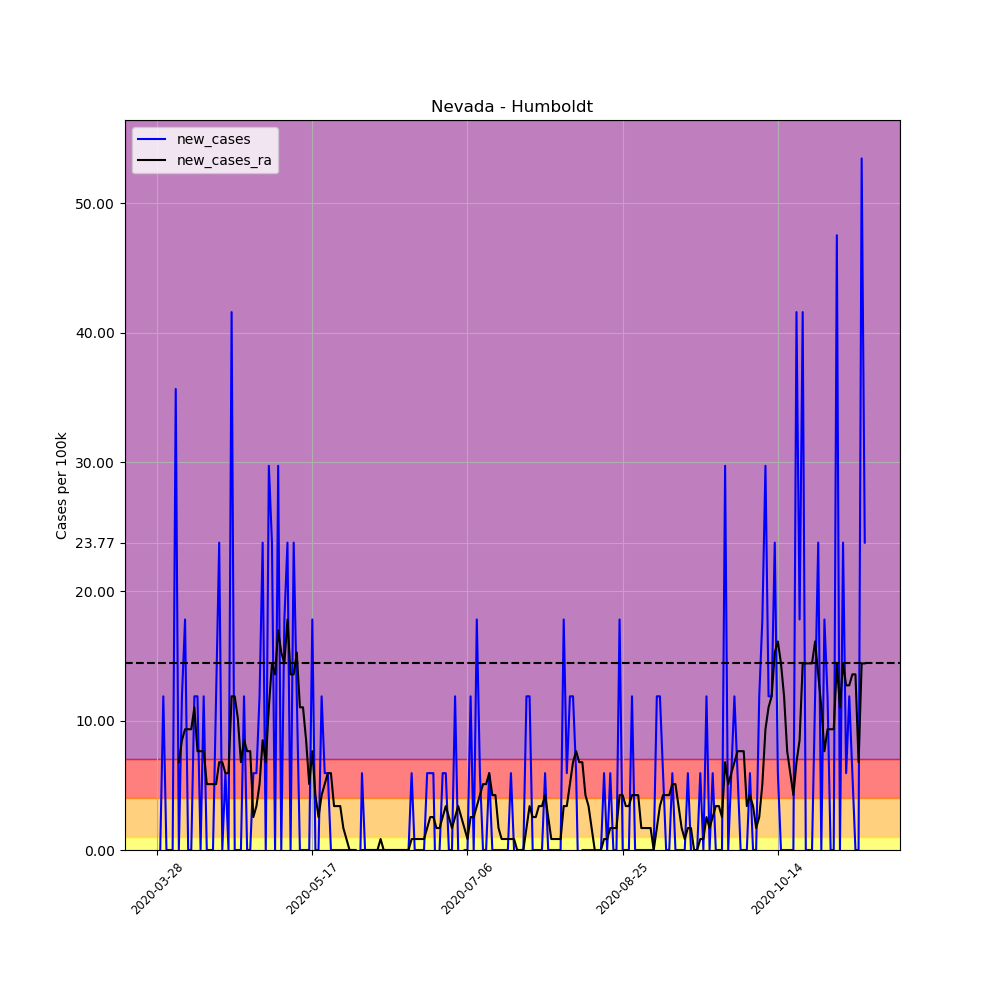

Data behind this chart, as committed beside it:
, date, county, state, fips, cases, deaths, COUNTY, STNAME, CTYNAME, POPESTIMATE2019, per_100k, per_100k_ra, new_cases, new_cases_ra
428190, 2020-03-28, Humboldt, Nevada, 32013, 1, 0, 13, Nevada, Humboldt, 16831, 5.941, , , 
428191, 2020-03-29, Humboldt, Nevada, 32013, 1, 0, 13, Nevada, Humboldt, 16831, 5.941, , 0.0, 
428192, 2020-03-30, Humboldt, Nevada, 32013, 3, 0, 13, Nevada, Humboldt, 16831, 17.82, , 11.88, 
428193, 2020-03-31, Humboldt, Nevada, 32013, 3, 0, 13, Nevada, Humboldt, 16831, 17.82, , 0.0, 
428194, 2020-04-01, Humboldt, Nevada, 32013, 3, 0, 13, Nevada, Humboldt, 16831, 17.82, , 0.0, 
428195, 2020-04-02, Humboldt, Nevada, 32013, 3, 0, 13, Nevada, Humboldt, 16831, 17.82, , 0.0, 
428196, 2020-04-03, Humboldt, Nevada, 32013, 9, 0, 13, Nevada, Humboldt, 16831, 53.47, 19.52, 35.65, 
428197, 2020-04-04, Humboldt, Nevada, 32013, 9, 0, 13, Nevada, Humboldt, 16831, 53.47, 26.31, 0.0, 6.79
428198, 2020-04-05, Humboldt, Nevada, 32013, 11, 0, 13, Nevada, Humboldt, 16831, 65.36, 34.8, 11.88, 8.488
428199, 2020-04-06, Humboldt, Nevada, 32013, 14, 0, 13, Nevada, Humboldt, 16831, 83.18, 44.14, 17.82, 9.337
428200, 2020-04-07, Humboldt, Nevada, 32013, 14, 0, 13, Nevada, Humboldt, 16831, 83.18, 53.47, 0.0, 9.337
428201, 2020-04-08, Humboldt, Nevada, 32013, 14, 0, 13, Nevada, Humboldt, 16831, 83.18, 62.81, 0.0, 9.337
428202, 2020-04-09, Humboldt, Nevada, 32013, 16, 0, 13, Nevada, Humboldt, 16831, 95.06, 73.84, 11.88, 11.03
428203, 2020-04-10, Humboldt, Nevada, 32013, 18, 0, 13, Nevada, Humboldt, 16831, 106.9, 81.48, 11.88, 7.639
428204, 2020-04-11, Humboldt, Nevada, 32013, 18, 0, 13, Nevada, Humboldt, 16831, 106.9, 89.12, 0.0, 7.639
428205, 2020-04-12, Humboldt, Nevada, 32013, 20, 0, 13, Nevada, Humboldt, 16831, 118.8, 96.76, 11.88, 7.639
428206, 2020-04-13, Humboldt, Nevada, 32013, 20, 0, 13, Nevada, Humboldt, 16831, 118.8, 101.9, 0.0, 5.093
428207, 2020-04-14, Humboldt, Nevada, 32013, 20, 1, 13, Nevada, Humboldt, 16831, 118.8, 106.9, 0.0, 5.093
428208, 2020-04-15, Humboldt, Nevada, 32013, 20, 1, 13, Nevada, Humboldt, 16831, 118.8, 112, 0.0, 5.093
428209, 2020-04-16, Humboldt, Nevada, 32013, 22, 1, 13, Nevada, Humboldt, 16831, 130.7, 117.1, 11.88, 5.093
428210, 2020-04-17, Humboldt, Nevada, 32013, 26, 1, 13, Nevada, Humboldt, 16831, 154.5, 123.9, 23.77, 6.79
428211, 2020-04-18, Humboldt, Nevada, 32013, 26, 2, 13, Nevada, Humboldt, 16831, 154.5, 130.7, 0.0, 6.79
428212, 2020-04-19, Humboldt, Nevada, 32013, 27, 2, 13, Nevada, Humboldt, 16831, 160.4, 136.7, 5.941, 5.941
428213, 2020-04-20, Humboldt, Nevada, 32013, 27, 2, 13, Nevada, Humboldt, 16831, 160.4, 142.6, 0.0, 5.941
428214, 2020-04-21, Humboldt, Nevada, 32013, 34, 2, 13, Nevada, Humboldt, 16831, 202, 154.5, 41.59, 11.88
428215, 2020-04-22, Humboldt, Nevada, 32013, 34, 2, 13, Nevada, Humboldt, 16831, 202, 166.4, 0.0, 11.88
428216, 2020-04-23, Humboldt, Nevada, 32013, 34, 2, 13, Nevada, Humboldt, 16831, 202, 176.5, 0.0, 10.19
428217, 2020-04-24, Humboldt, Nevada, 32013, 34, 2, 13, Nevada, Humboldt, 16831, 202, 183.3, 0.0, 6.79
428218, 2020-04-25, Humboldt, Nevada, 32013, 36, 2, 13, Nevada, Humboldt, 16831, 213.9, 191.8, 11.88, 8.488
428219, 2020-04-26, Humboldt, Nevada, 32013, 36, 2, 13, Nevada, Humboldt, 16831, 213.9, 199.5, 0.0, 7.639
428220, 2020-04-27, Humboldt, Nevada, 32013, 36, 2, 13, Nevada, Humboldt, 16831, 213.9, 207.1, 0.0, 7.639
428221, 2020-04-28, Humboldt, Nevada, 32013, 37, 2, 13, Nevada, Humboldt, 16831, 219.8, 209.6, 5.941, 2.546
428222, 2020-04-29, Humboldt, Nevada, 32013, 38, 2, 13, Nevada, Humboldt, 16831, 225.8, 213, 5.941, 3.395
428223, 2020-04-30, Humboldt, Nevada, 32013, 40, 2, 13, Nevada, Humboldt, 16831, 237.7, 218.1, 11.88, 5.093
428224, 2020-05-01, Humboldt, Nevada, 32013, 44, 2, 13, Nevada, Humboldt, 16831, 261.4, 226.6, 23.77, 8.488
428225, 2020-05-02, Humboldt, Nevada, 32013, 44, 2, 13, Nevada, Humboldt, 16831, 261.4, 233.4, 0.0, 6.79
428226, 2020-05-03, Humboldt, Nevada, 32013, 49, 3, 13, Nevada, Humboldt, 16831, 291.1, 244.4, 29.71, 11.03
428227, 2020-05-04, Humboldt, Nevada, 32013, 53, 3, 13, Nevada, Humboldt, 16831, 314.9, 258.9, 23.77, 14.43
428228, 2020-05-05, Humboldt, Nevada, 32013, 53, 3, 13, Nevada, Humboldt, 16831, 314.9, 272.5, 0.0, 13.58
428229, 2020-05-06, Humboldt, Nevada, 32013, 58, 3, 13, Nevada, Humboldt, 16831, 344.6, 289.4, 29.71, 16.98
428230, 2020-05-07, Humboldt, Nevada, 32013, 58, 3, 13, Nevada, Humboldt, 16831, 344.6, 304.7, 0.0, 15.28
428231, 2020-05-08, Humboldt, Nevada, 32013, 61, 3, 13, Nevada, Humboldt, 16831, 362.4, 319.1, 17.82, 14.43
428232, 2020-05-09, Humboldt, Nevada, 32013, 65, 3, 13, Nevada, Humboldt, 16831, 386.2, 337, 23.77, 17.82
428233, 2020-05-10, Humboldt, Nevada, 32013, 65, 3, 13, Nevada, Humboldt, 16831, 386.2, 350.5, 0.0, 13.58
428234, 2020-05-11, Humboldt, Nevada, 32013, 69, 3, 13, Nevada, Humboldt, 16831, 410, 364.1, 23.77, 13.58
428235, 2020-05-12, Humboldt, Nevada, 32013, 71, 3, 13, Nevada, Humboldt, 16831, 421.8, 379.4, 11.88, 15.28
428236, 2020-05-13, Humboldt, Nevada, 32013, 71, 3, 13, Nevada, Humboldt, 16831, 421.8, 390.4, 0.0, 11.03
428237, 2020-05-14, Humboldt, Nevada, 32013, 71, 3, 13, Nevada, Humboldt, 16831, 421.8, 401.5, 0.0, 11.03
428238, 2020-05-15, Humboldt, Nevada, 32013, 71, 3, 13, Nevada, Humboldt, 16831, 421.8, 410, 0.0, 8.488
428239, 2020-05-16, Humboldt, Nevada, 32013, 71, 3, 13, Nevada, Humboldt, 16831, 421.8, 415.1, 0.0, 5.093
428240, 2020-05-17, Humboldt, Nevada, 32013, 74, 3, 13, Nevada, Humboldt, 16831, 439.7, 422.7, 17.82, 7.639
428241, 2020-05-18, Humboldt, Nevada, 32013, 74, 3, 13, Nevada, Humboldt, 16831, 439.7, 426.9, 0.0, 4.244
428242, 2020-05-19, Humboldt, Nevada, 32013, 74, 3, 13, Nevada, Humboldt, 16831, 439.7, 429.5, 0.0, 2.546
428243, 2020-05-20, Humboldt, Nevada, 32013, 76, 4, 13, Nevada, Humboldt, 16831, 451.5, 433.7, 11.88, 4.244
428244, 2020-05-21, Humboldt, Nevada, 32013, 77, 4, 13, Nevada, Humboldt, 16831, 457.5, 438.8, 5.941, 5.093
428245, 2020-05-22, Humboldt, Nevada, 32013, 78, 4, 13, Nevada, Humboldt, 16831, 463.4, 444.8, 5.941, 5.941
428246, 2020-05-23, Humboldt, Nevada, 32013, 78, 4, 13, Nevada, Humboldt, 16831, 463.4, 450.7, 0.0, 5.941
428247, 2020-05-24, Humboldt, Nevada, 32013, 78, 4, 13, Nevada, Humboldt, 16831, 463.4, 454.1, 0.0, 3.395
428248, 2020-05-25, Humboldt, Nevada, 32013, 78, 4, 13, Nevada, Humboldt, 16831, 463.4, 457.5, 0.0, 3.395
428249, 2020-05-26, Humboldt, Nevada, 32013, 78, 4, 13, Nevada, Humboldt, 16831, 463.4, 460.9, 0.0, 3.395
... 169 more rows
